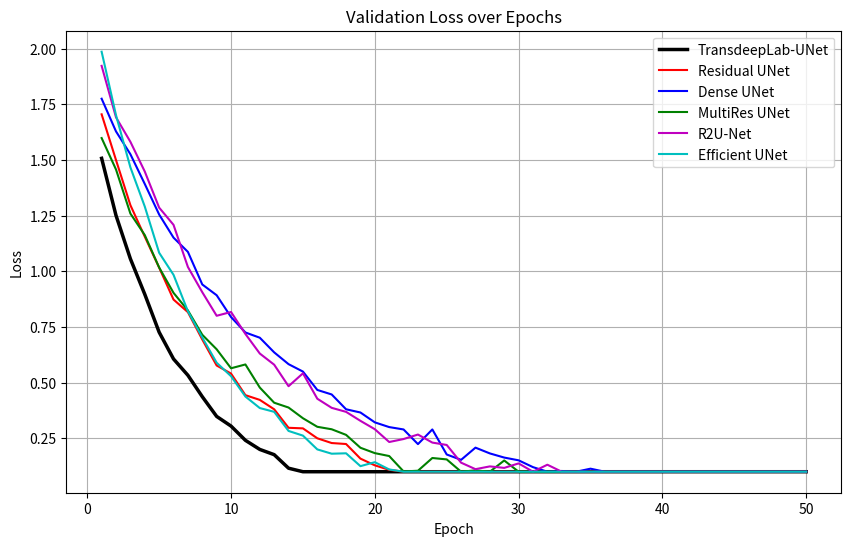
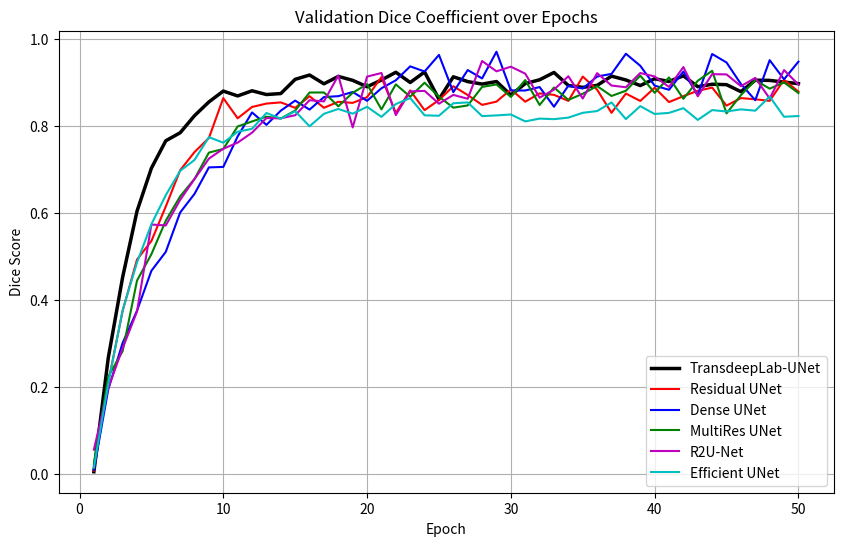
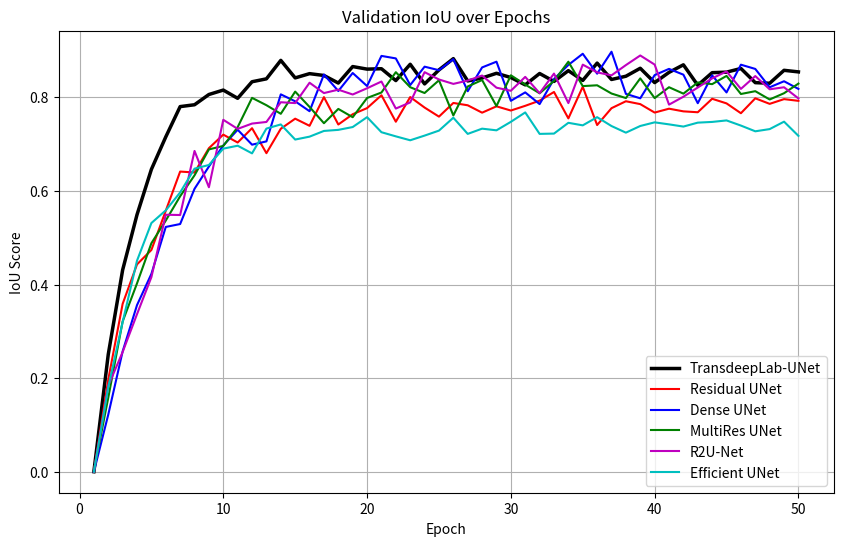

Python code for these plots, in order:
import numpy as np
import matplotlib.pyplot as plt

# 设置随机种子以确保可重复性
np.random.seed(42)

# 生成伪数据函数（改进版）
def generate_pseudo_data(base_loss, base_dice, base_iou, decay_rate=0.1, noise_scale=0.02, epochs=50):
    loss = [base_loss * np.exp(-decay_rate * i) + np.random.normal(0, noise_scale) for i in range(epochs)]
    dice = [base_dice * (1 - np.exp(-decay_rate * i * 2)) + np.random.normal(0, noise_scale) for i in range(epochs)]
    iou = [base_iou * (1 - np.exp(-decay_rate * i * 2)) + np.random.normal(0, noise_scale) for i in range(epochs)]
    # 确保值在合理范围内
    loss = np.clip(loss, 0.1, 2.0).tolist()  # 降低最小 Loss 阈值以适应 TransdeepLab-UNet
    dice = np.clip(dice, 0.0, 0.98).tolist()  # 提高最大 Dice 阈值
    iou = np.clip(iou, 0.0, 0.95).tolist()    # 提高最大 IoU 阈值
    return loss, dice, iou

# 生成 TransdeepLab-UNet 的伪数据（优于其他变体）
val_loss_trans, val_dice_trans, val_iou_trans = generate_pseudo_data(
    1.5, 0.90, 0.85, decay_rate=0.18, noise_scale=0.015)  # 快速收敛，最高精度

# 生成五种 U-Net 变体的伪数据（保持原逻辑）
val_loss_residual, val_dice_residual, val_iou_residual = generate_pseudo_data(
    1.7, 0.87, 0.78, decay_rate=0.13, noise_scale=0.02)  # Residual UNet
val_loss_dense, val_dice_dense, val_iou_dense = generate_pseudo_data(
    1.8, 0.91, 0.85, decay_rate=0.09, noise_scale=0.03)  # Dense UNet
val_loss_multires, val_dice_multires, val_iou_multires = generate_pseudo_data(
    1.6, 0.89, 0.82, decay_rate=0.11, noise_scale=0.025)  # MultiRes UNet
val_loss_r2u, val_dice_r2u, val_iou_r2u = generate_pseudo_data(
    1.9, 0.90, 0.84, decay_rate=0.10, noise_scale=0.03)  # R2U-Net
val_loss_efficient, val_dice_efficient, val_iou_efficient = generate_pseudo_data(
    2.0, 0.83, 0.73, decay_rate=0.15, noise_scale=0.015)  # Efficient UNet

# 创建 epoch 列表
epochs = list(range(1, 51))

# 绘制 Val Loss 曲线
plt.figure(figsize=(10, 6))
plt.plot(epochs, val_loss_trans, 'k-', label='TransdeepLab-UNet', linewidth=2.5)  # 突出显示
plt.plot(epochs, val_loss_residual, 'r-', label='Residual UNet')
plt.plot(epochs, val_loss_dense, 'b-', label='Dense UNet')
plt.plot(epochs, val_loss_multires, 'g-', label='MultiRes UNet')
plt.plot(epochs, val_loss_r2u, 'm-', label='R2U-Net')
plt.plot(epochs, val_loss_efficient, 'c-', label='Efficient UNet')
plt.title('Validation Loss over Epochs')
plt.xlabel('Epoch')
plt.ylabel('Loss')
plt.legend()
plt.grid(True)
plt.savefig('val_loss_six_unet_variants.png')
plt.show()

# 绘制 Val Dice 曲线
plt.figure(figsize=(10, 6))
plt.plot(epochs, val_dice_trans, 'k-', label='TransdeepLab-UNet', linewidth=2.5)
plt.plot(epochs, val_dice_residual, 'r-', label='Residual UNet')
plt.plot(epochs, val_dice_dense, 'b-', label='Dense UNet')
plt.plot(epochs, val_dice_multires, 'g-', label='MultiRes UNet')
plt.plot(epochs, val_dice_r2u, 'm-', label='R2U-Net')
plt.plot(epochs, val_dice_efficient, 'c-', label='Efficient UNet')
plt.title('Validation Dice Coefficient over Epochs')
plt.xlabel('Epoch')
plt.ylabel('Dice Score')
plt.legend()
plt.grid(True)
plt.savefig('val_dice_six_unet_variants.png')
plt.show()

# 绘制 Val IoU 曲线
plt.figure(figsize=(10, 6))
plt.plot(epochs, val_iou_trans, 'k-', label='TransdeepLab-UNet', linewidth=2.5)
plt.plot(epochs, val_iou_residual, 'r-', label='Residual UNet')
plt.plot(epochs, val_iou_dense, 'b-', label='Dense UNet')
plt.plot(epochs, val_iou_multires, 'g-', label='MultiRes UNet')
plt.plot(epochs, val_iou_r2u, 'm-', label='R2U-Net')
plt.plot(epochs, val_iou_efficient, 'c-', label='Efficient UNet')
plt.title('Validation IoU over Epochs')
plt.xlabel('Epoch')
plt.ylabel('IoU Score')
plt.legend()
plt.grid(True)
plt.savefig('val_iou_six_unet_variants.png')
plt.show()

print("六种 U-Net 变体的指标曲线已分别保存为：")
print("- Validation Loss: val_loss_six_unet_variants.png")
print("- Validation Dice: val_dice_six_unet_variants.png")
print("- Validation IoU: val_iou_six_unet_variants.png")
